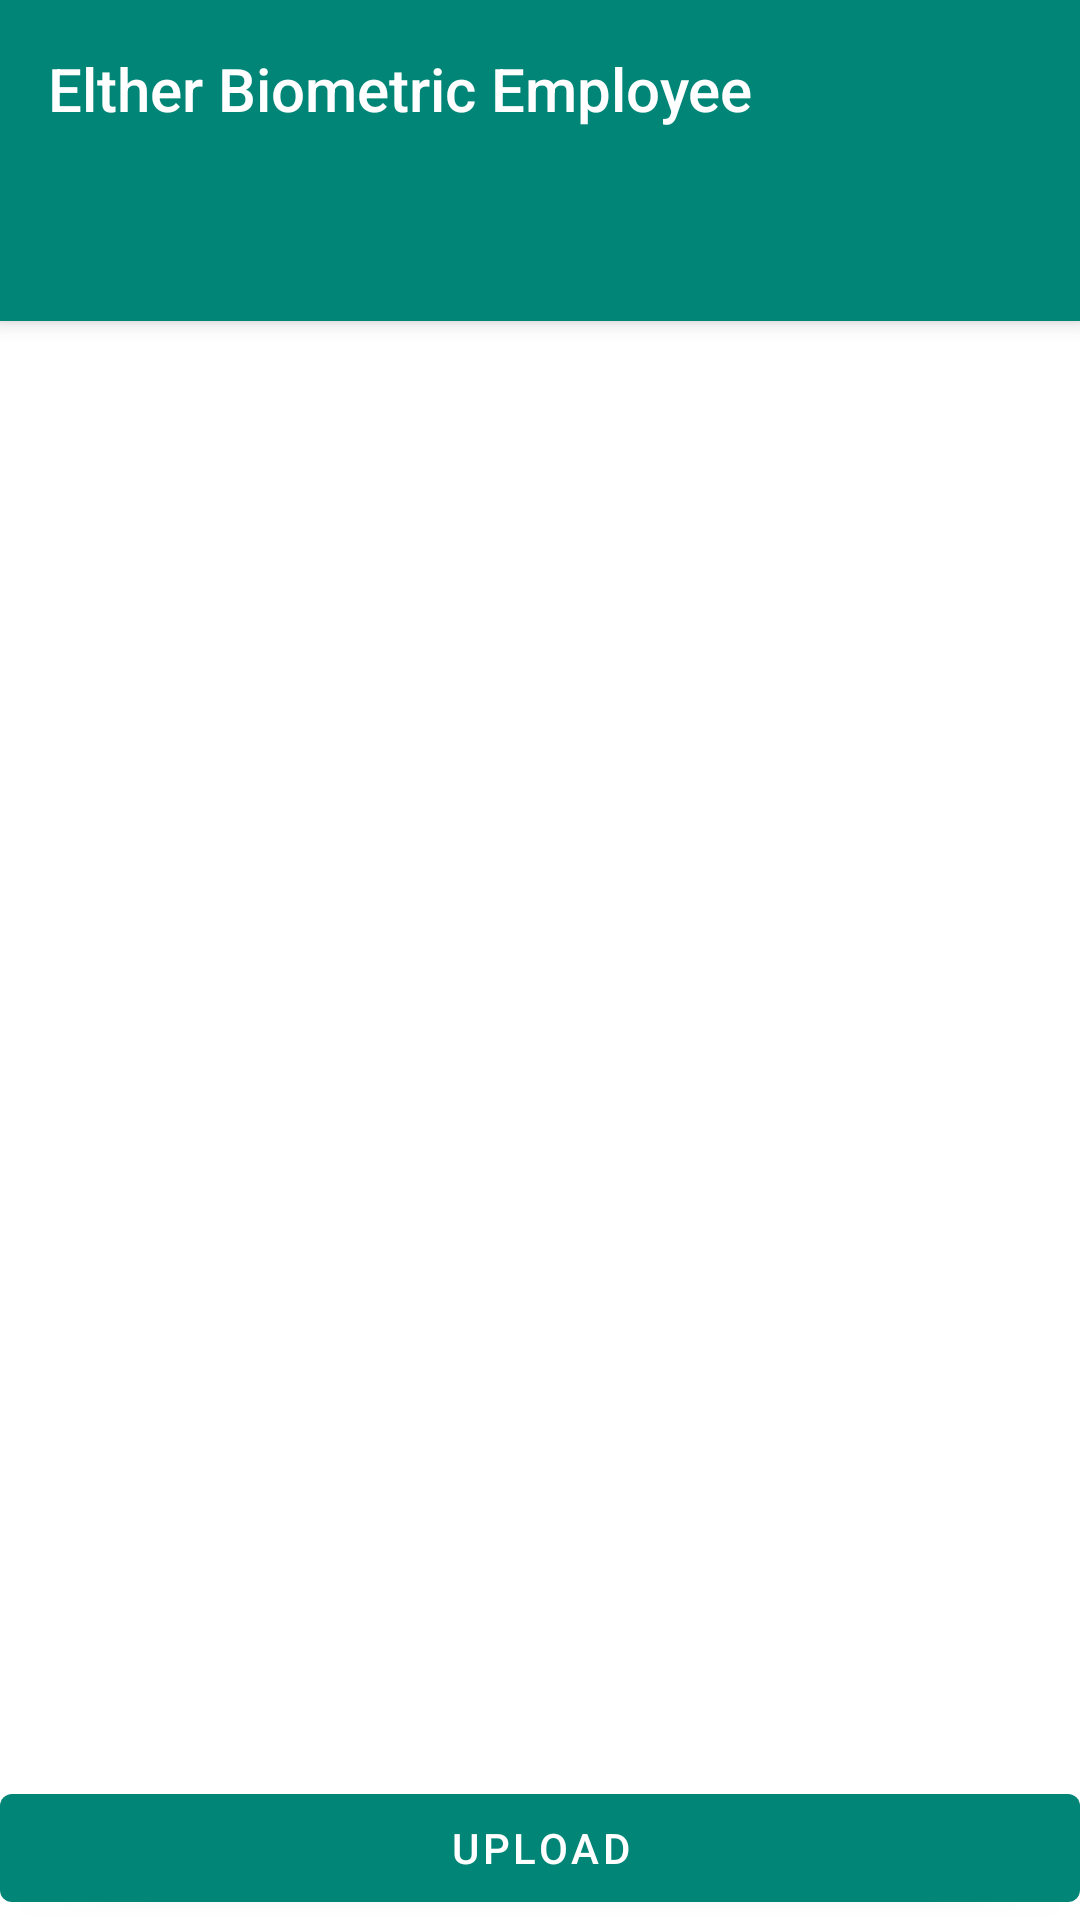

This screen was rendered from an Android layout file. Write that file and the resources it references.
<!-- AndroidManifest.xml: activity theme AppTheme.NoActionBar -->
<!-- res/layout/activity_upload.xml -->
<?xml version="1.0" encoding="utf-8"?>
<androidx.coordinatorlayout.widget.CoordinatorLayout xmlns:android="http://schemas.android.com/apk/res/android"
    xmlns:app="http://schemas.android.com/apk/res-auto"
    xmlns:tools="http://schemas.android.com/tools"
    android:layout_width="match_parent"
    android:layout_height="match_parent"
    tools:context=".employee.ui.upload.UploadActivity">

    <com.google.android.material.appbar.AppBarLayout
        android:layout_width="match_parent"
        android:layout_height="wrap_content"
        android:theme="@style/AppTheme.AppBarOverlay">

        <TextView
            android:id="@+id/title"
            android:layout_width="wrap_content"
            android:layout_height="wrap_content"
            android:gravity="center"
            android:minHeight="?actionBarSize"
            android:padding="@dimen/appbar_padding"
            android:text="@string/app_name"
            android:textAppearance="@style/TextAppearance.Widget.AppCompat.Toolbar.Title" />

        <com.google.android.material.tabs.TabLayout
            android:id="@+id/tabs"
            app:tabSelectedTextColor="@color/white"
            app:tabTextColor="@color/darkGray"
            android:layout_width="match_parent"
            android:layout_height="wrap_content"
            android:background="?attr/colorPrimary" />
    </com.google.android.material.appbar.AppBarLayout>

    <androidx.viewpager.widget.ViewPager
        android:id="@+id/view_pager"
        android:layout_width="match_parent"
        android:layout_height="match_parent"
        app:layout_behavior="@string/appbar_scrolling_view_behavior" />

    <Button
        android:id="@+id/btnUpload"
        android:layout_width="match_parent"
        android:layout_height="wrap_content"
        android:layout_gravity="bottom"
        android:text="@string/upload"/>

</androidx.coordinatorlayout.widget.CoordinatorLayout>
<!-- resources referenced by this layout -->
<resources>
  <color name="darkGray">#BEBEBE</color>
  <color name="white">#ffffff</color>
  <dimen name="appbar_padding">16dp</dimen>
  <string name="app_name">Elther Biometric Employee</string>
  <string name="upload">Upload</string>
  <style name="AppTheme.AppBarOverlay" parent="ThemeOverlay.AppCompat.Dark.ActionBar" />
  <style name="AppTheme.NoActionBar">
          <item name="windowActionBar">false</item>
          <item name="windowNoTitle">true</item>
      </style>
</resources>
